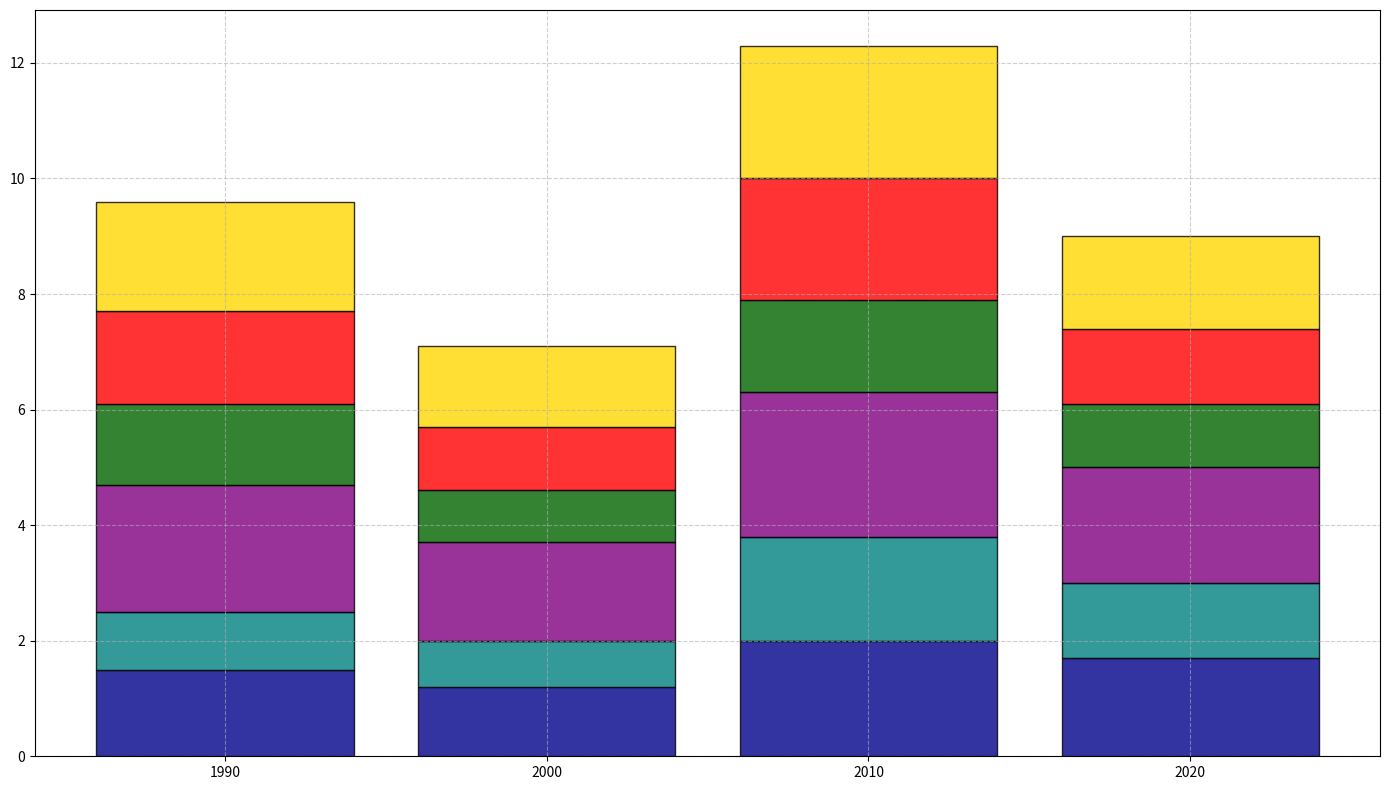

Here is the Python script that generated this plot:
import matplotlib.pyplot as plt
import numpy as np

cities = ['Lunaris', 'Selene', 'Aurora', 'Eldoria', 'Nyx', 'Solara']
years = ['1990', '2000', '2010', '2020']

population_data = {
    'Lunaris': [1.5, 1.2, 2.0, 1.7],
    'Selene': [1.0, 0.8, 1.8, 1.3],
    'Aurora': [2.2, 1.7, 2.5, 2.0],
    'Eldoria': [1.4, 0.9, 1.6, 1.1],
    'Nyx': [1.6, 1.1, 2.1, 1.3],
    'Solara': [1.9, 1.4, 2.3, 1.6],
}

colors = ['darkblue', 'teal', 'purple', 'darkgreen', 'red', 'gold']

fig, ax = plt.subplots(figsize=(14, 8))

bottom = np.zeros(len(years))

for i, city in enumerate(cities):
    plt.bar(
        years,
        population_data[city],
        bottom=bottom,
        color=colors[i],
        edgecolor='black',
        alpha=0.8
    )
    bottom += np.array(population_data[city])

ax.grid(True, linestyle='--', alpha=0.6)
plt.tight_layout()
plt.show()
